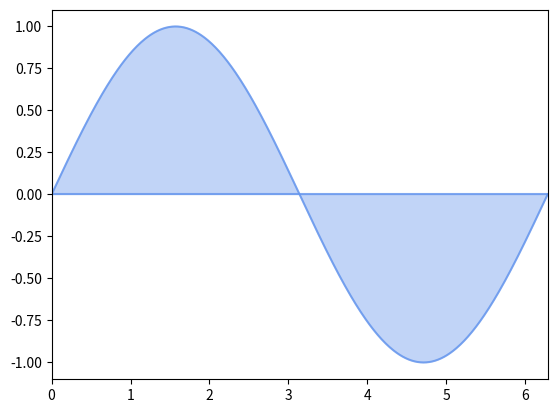

Generate this figure with matplotlib:
import matplotlib.pyplot as plt
import numpy as np

x = np.linspace(0,2*np.pi,500)
y = np.sin(x)

plt.fill(x,y,color="cornflowerblue",alpha=0.4)

plt.plot(x,y,color="cornflowerblue",alpha=0.8)
plt.plot([x[0],x[-1]],[y[0],y[-1]],color="cornflowerblue",alpha=0.8)

plt.xlim(0,2*np.pi)
plt.ylim(-1.1,1.1)

plt.show()
